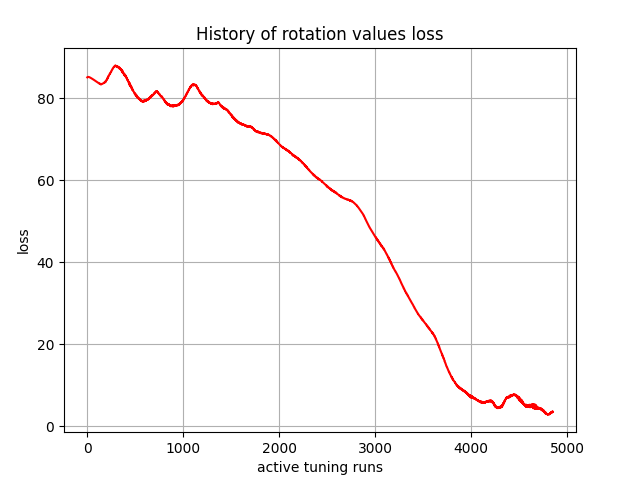

Source data for this figure (header and first rows):
, 0
0, 85.05
1, 85.09
2, 85.1
3, 85.1
4, 85.12
5, 85.15
6, 85.14
7, 85.14
8, 85.16
9, 85.17
10, 85.16
11, 85.15
12, 85.16
13, 85.16
14, 85.15
15, 85.14
16, 85.14
17, 85.14
18, 85.13
19, 85.12
20, 85.11
21, 85.1
22, 85.09
23, 85.08
24, 85.07
25, 85.06
26, 85.04
27, 85.03
28, 85.02
29, 85.01
30, 85
31, 84.98
32, 84.97
33, 84.96
34, 84.95
35, 84.93
36, 84.92
37, 84.91
38, 84.89
39, 84.88
40, 84.86
41, 84.85
42, 84.84
43, 84.82
44, 84.81
45, 84.79
46, 84.78
47, 84.76
48, 84.75
49, 84.74
50, 84.72
51, 84.7
52, 84.69
53, 84.68
54, 84.66
55, 84.65
56, 84.63
57, 84.62
58, 84.6
59, 84.59
... 4,790 more rows
